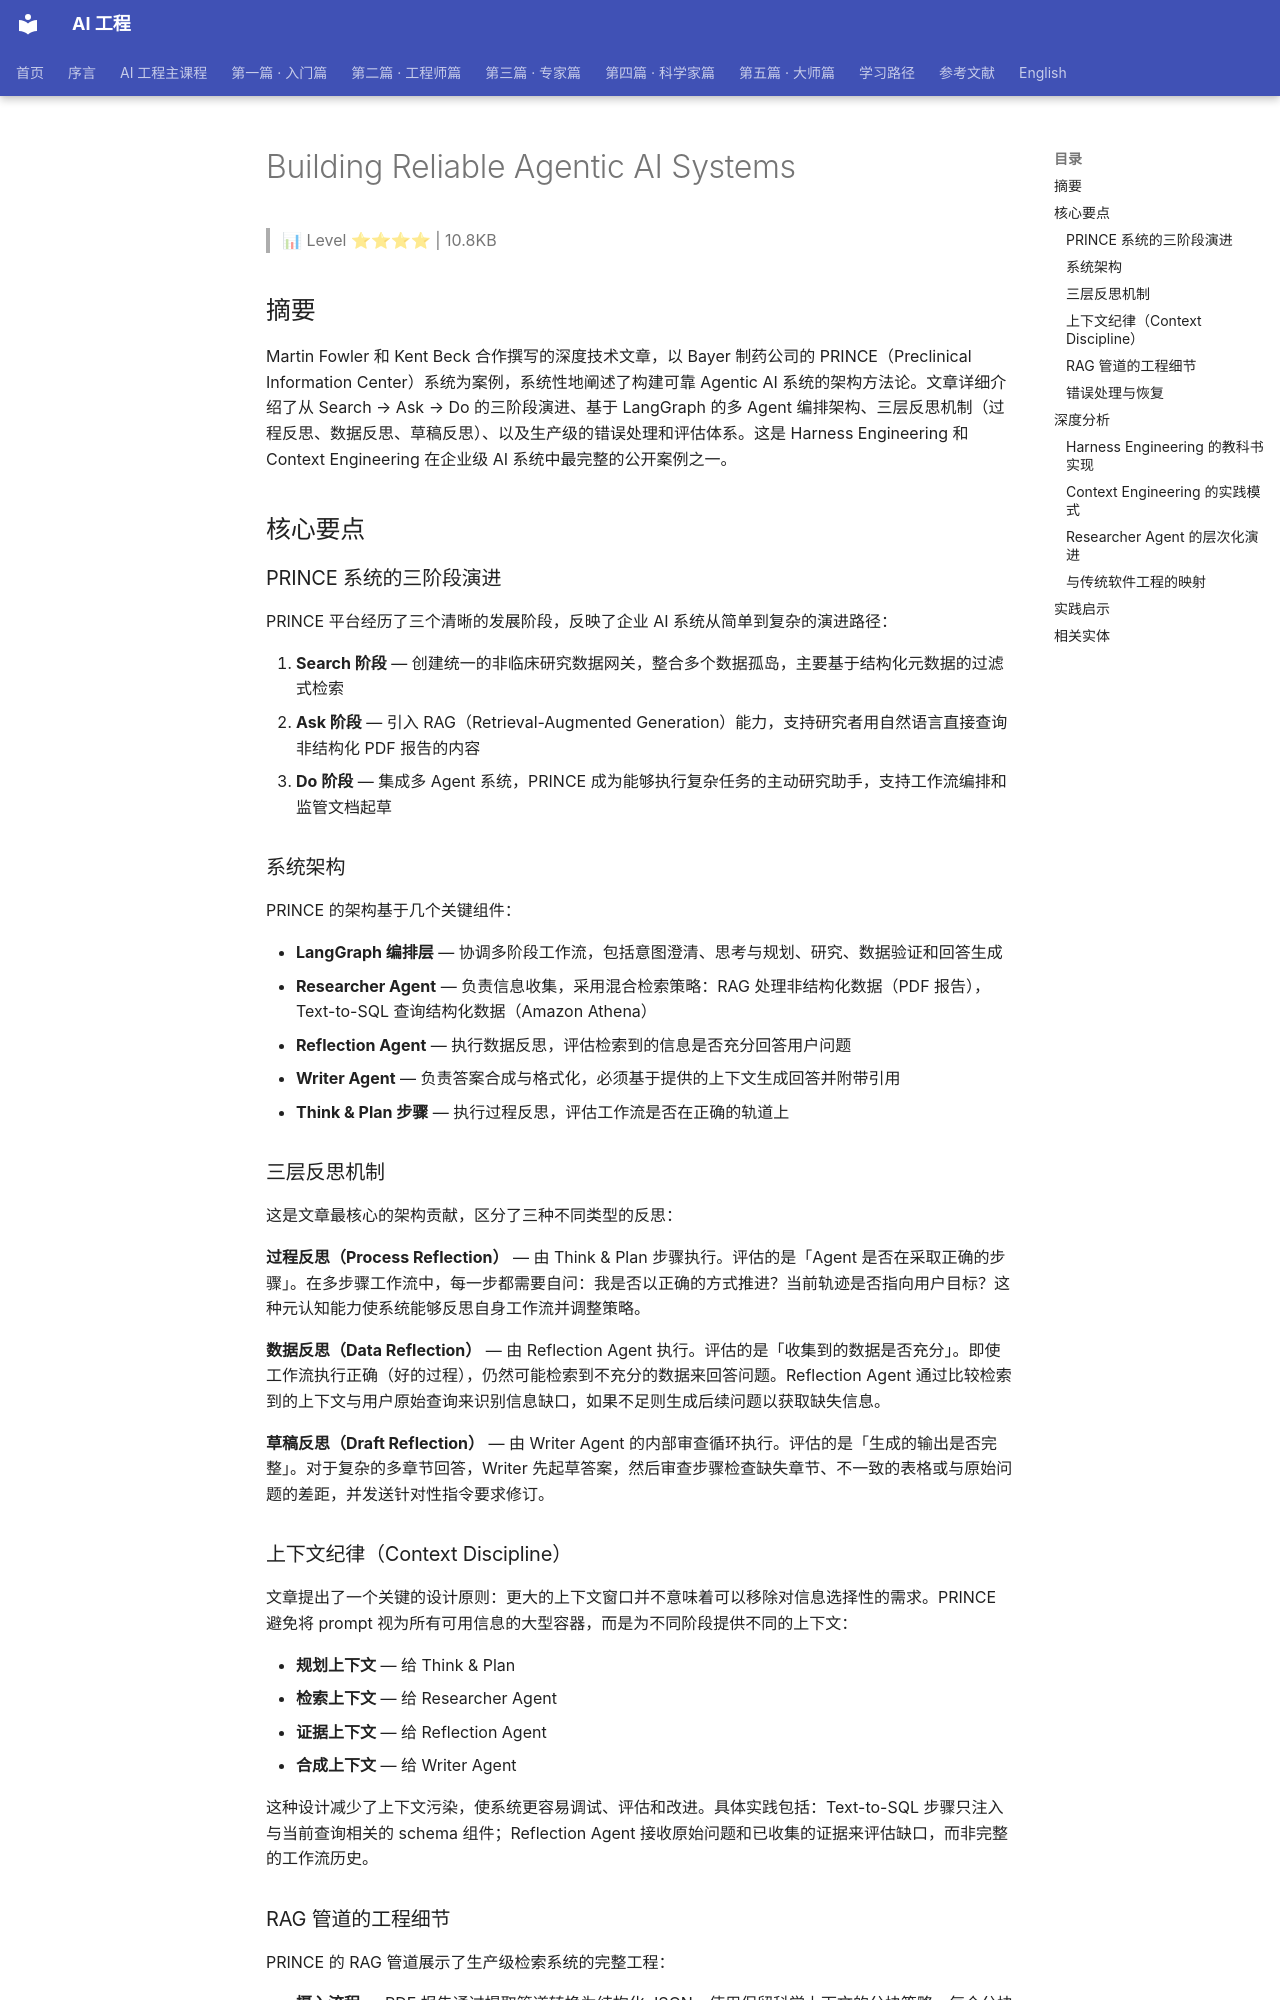

repository: QianJinGuo/wiki-book · page: ch04/308-building-reliable-agentic-ai-systems.html · generator: mkdocs

# Building Reliable Agentic AI Systems

> 📊 Level ⭐⭐⭐⭐ | 10.8KB

## 摘要

Martin Fowler 和 Kent Beck 合作撰写的深度技术文章，以 Bayer 制药公司的 PRINCE（Preclinical Information Center）系统为案例，系统性地阐述了构建可靠 Agentic AI 系统的架构方法论。文章详细介绍了从 Search → Ask → Do 的三阶段演进、基于 LangGraph 的多 Agent 编排架构、三层反思机制（过程反思、数据反思、草稿反思）、以及生产级的错误处理和评估体系。这是 Harness Engineering 和 Context Engineering 在企业级 AI 系统中最完整的公开案例之一。

## 核心要点

### PRINCE 系统的三阶段演进

PRINCE 平台经历了三个清晰的发展阶段，反映了企业 AI 系统从简单到复杂的演进路径：

1. **Search 阶段** — 创建统一的非临床研究数据网关，整合多个数据孤岛，主要基于结构化元数据的过滤式检索
2. **Ask 阶段** — 引入 RAG（Retrieval-Augmented Generation）能力，支持研究者用自然语言直接查询非结构化 PDF 报告的内容
3. **Do 阶段** — 集成多 Agent 系统，PRINCE 成为能够执行复杂任务的主动研究助手，支持工作流编排和监管文档起草

### 系统架构

PRINCE 的架构基于几个关键组件：

- **LangGraph 编排层** — 协调多阶段工作流，包括意图澄清、思考与规划、研究、数据验证和回答生成
- **Researcher Agent** — 负责信息收集，采用混合检索策略：RAG 处理非结构化数据（PDF 报告），Text-to-SQL 查询结构化数据（Amazon Athena）
- **Reflection Agent** — 执行数据反思，评估检索到的信息是否充分回答用户问题
- **Writer Agent** — 负责答案合成与格式化，必须基于提供的上下文生成回答并附带引用
- **Think & Plan 步骤** — 执行过程反思，评估工作流是否在正确的轨道上

### 三层反思机制

这是文章最核心的架构贡献，区分了三种不同类型的反思：

**过程反思（Process Reflection）** — 由 Think & Plan 步骤执行。评估的是「Agent 是否在采取正确的步骤」。在多步骤工作流中，每一步都需要自问：我是否以正确的方式推进？当前轨迹是否指向用户目标？这种元认知能力使系统能够反思自身工作流并调整策略。

**数据反思（Data Reflection）** — 由 Reflection Agent 执行。评估的是「收集到的数据是否充分」。即使工作流执行正确（好的过程），仍然可能检索到不充分的数据来回答问题。Reflection Agent 通过比较检索到的上下文与用户原始查询来识别信息缺口，如果不足则生成后续问题以获取缺失信息。

**草稿反思（Draft Reflection）** — 由 Writer Agent 的内部审查循环执行。评估的是「生成的输出是否完整」。对于复杂的多章节回答，Writer 先起草答案，然后审查步骤检查缺失章节、不一致的表格或与原始问题的差距，并发送针对性指令要求修订。

### 上下文纪律（Context Discipline）

文章提出了一个关键的设计原则：更大的上下文窗口并不意味着可以移除对信息选择性的需求。PRINCE 避免将 prompt 视为所有可用信息的大型容器，而是为不同阶段提供不同的上下文：

- **规划上下文** — 给 Think & Plan
- **检索上下文** — 给 Researcher Agent
- **证据上下文** — 给 Reflection Agent
- **合成上下文** — 给 Writer Agent

这种设计减少了上下文污染，使系统更容易调试、评估和改进。具体实践包括：Text-to-SQL 步骤只注入与当前查询相关的 schema 组件；Reflection Agent 接收原始问题和已收集的证据来评估缺口，而非完整的工作流历史。

### RAG 管道的工程细节

PRINCE 的 RAG 管道展示了生产级检索系统的完整工程：

- **摄入流程** — PDF 报告通过提取管道转换为结构化 JSON，使用保留科学上下文的分块策略，每个分块附加研究级和章节级元数据
- **查询时管道** — 关键词提取 → 元数据过滤器生成 → 查询扩展（n=5 语义相似查询）→ 混合检索（0.7 语义 + 0.3 关键词权重）→ 重排序（bge-reranker-large，从 k≈20 筛选到 k=7）→ 最终 LLM 提示生成 → 带引用的回答生成
- **Text-to-SQL** — 动态 few-shot prompting，从向量数据库中检索与当前查询相关的 SQL 示例，执行验证（仅允许 SELECT），错误时自动重试最多 3 次
